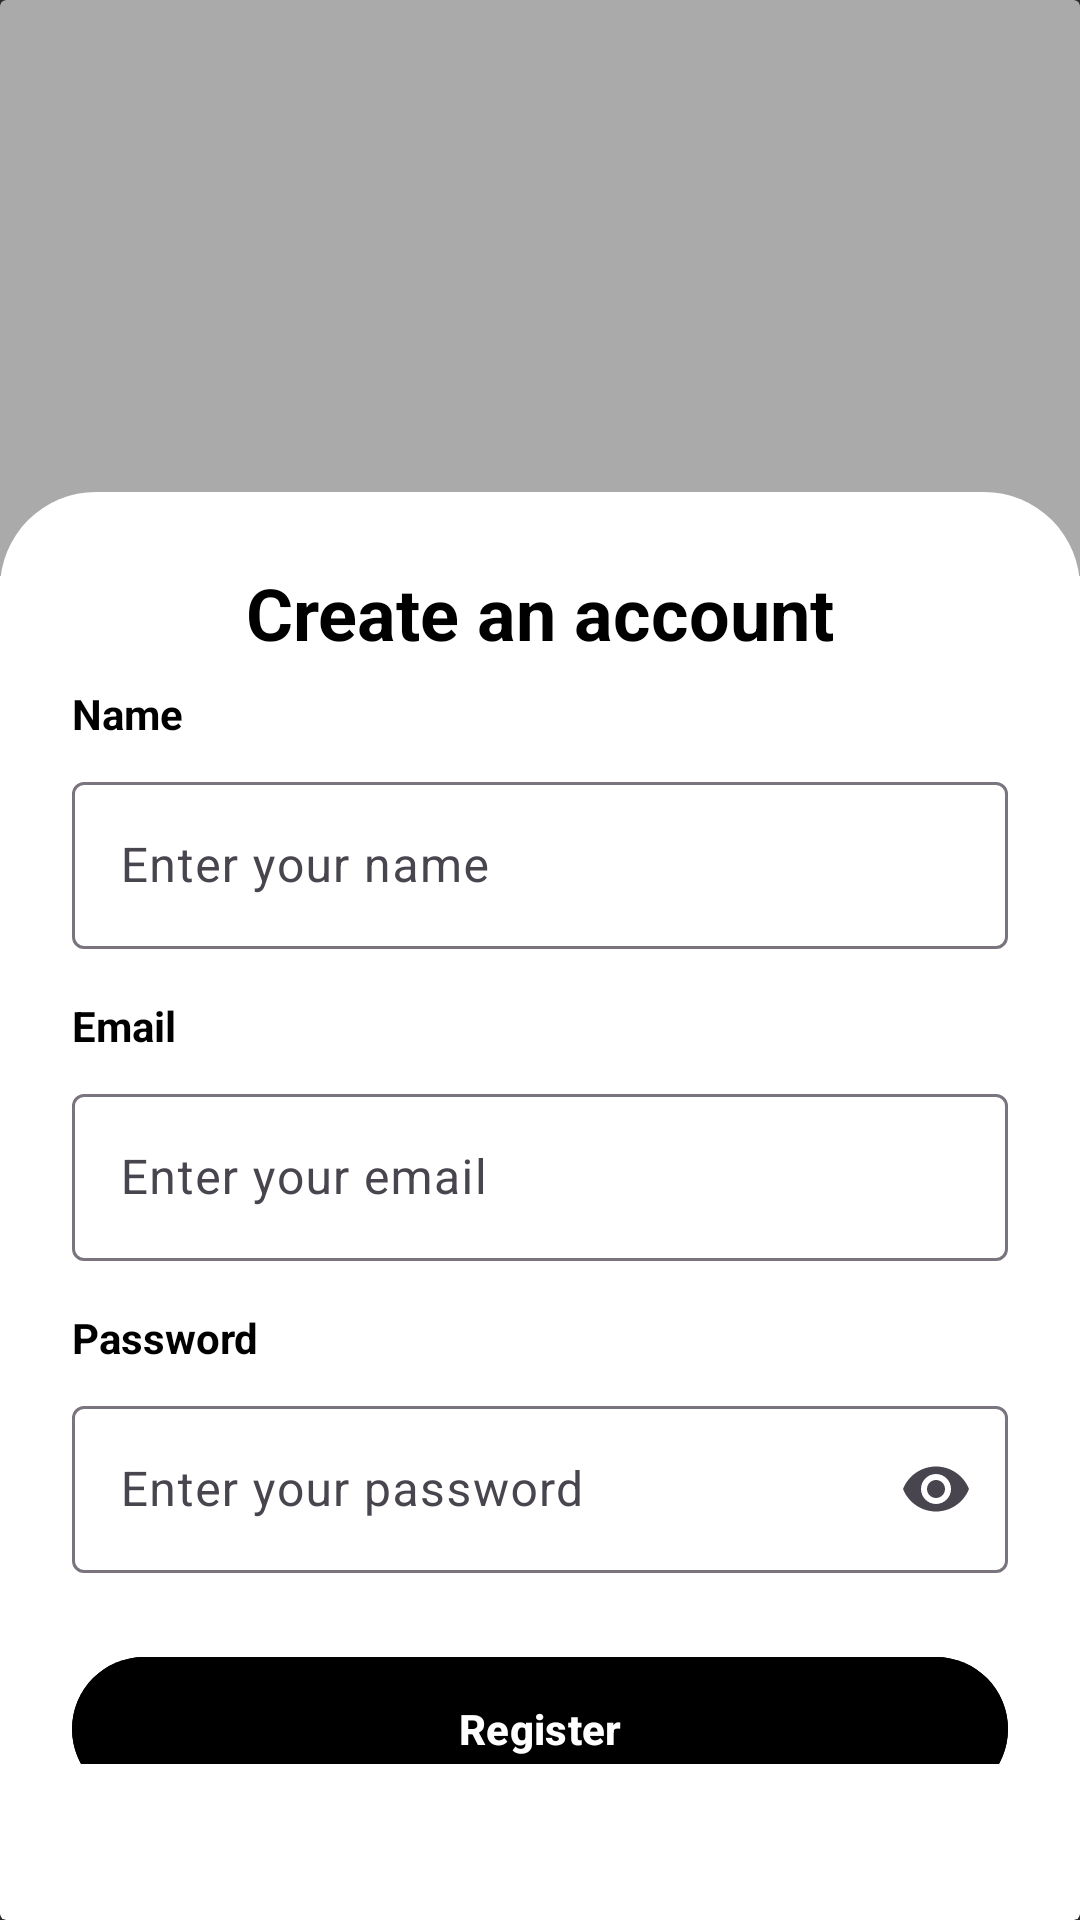

Android layout source for this screen:
<!-- AndroidManifest.xml: application theme Theme.CatatLari -->
<!-- res/layout/fragment_register.xml -->
<?xml version="1.0" encoding="utf-8"?>
<androidx.constraintlayout.widget.ConstraintLayout xmlns:android="http://schemas.android.com/apk/res/android"
    xmlns:app="http://schemas.android.com/apk/res-auto"
    android:layout_width="match_parent"
    android:layout_height="match_parent"
    android:background="#2E2E2E">

    
    <androidx.cardview.widget.CardView
        android:id="@+id/mainCard"
        android:layout_width="0dp"
        android:layout_height="0dp"
        app:cardElevation="8dp"
        app:cardBackgroundColor="#FFFFFF"
        app:layout_constraintTop_toTopOf="parent"
        app:layout_constraintBottom_toBottomOf="parent"
        app:layout_constraintStart_toStartOf="parent"
        app:layout_constraintEnd_toEndOf="parent">

        <androidx.constraintlayout.widget.ConstraintLayout
            android:layout_width="match_parent"
            android:layout_height="match_parent">

            
            <FrameLayout
                android:id="@+id/topSection"
                android:layout_width="0dp"
                android:layout_height="0dp"
                app:layout_constraintHeight_percent="0.30"
                app:layout_constraintTop_toTopOf="parent"
                app:layout_constraintBottom_toTopOf="@id/formSection"
                app:layout_constraintStart_toStartOf="parent"
                app:layout_constraintEnd_toEndOf="parent">

                <ImageView
                    android:layout_width="match_parent"
                    android:layout_height="match_parent"
                    android:src="@drawable/bg_login_register"
                    android:scaleType="centerCrop" />

                <View
                    android:layout_width="match_parent"
                    android:layout_height="match_parent"
                    android:background="#55000000" />

            </FrameLayout>

            
            <LinearLayout
                android:id="@+id/formSection"
                android:layout_width="0dp"
                android:layout_height="0dp"
                android:orientation="vertical"
                android:padding="24dp"
                android:gravity="center_horizontal"
                android:background="@drawable/bg_bottom_rounded"
                android:translationY="-28dp"
                app:layout_constraintTop_toBottomOf="@id/topSection"
                app:layout_constraintBottom_toBottomOf="parent"
                app:layout_constraintStart_toStartOf="parent"
                app:layout_constraintEnd_toEndOf="parent">

                <TextView
                    android:layout_width="match_parent"
                    android:layout_height="wrap_content"
                    android:layout_marginBottom="8dp"
                    android:text="Create an account"
                    android:textStyle="bold"
                    android:textAlignment="center"
                    android:textSize="24sp"
                    android:textColor="#000000" />

                
                <TextView
                    android:layout_width="match_parent"
                    android:layout_height="wrap_content"
                    android:text="Name"
                    android:textStyle="bold"
                    android:textSize="14sp"
                    android:textColor="#000000" />

                
                <com.google.android.material.textfield.TextInputLayout
                    android:layout_width="match_parent"
                    android:layout_height="wrap_content"
                    android:layout_marginTop="8dp">

                    <com.google.android.material.textfield.TextInputEditText
                        android:id="@+id/etName"
                        android:layout_width="match_parent"
                        android:layout_height="wrap_content"
                        android:hint="Enter your name"
                        android:textColor="#000000"
                        android:inputType="text" />
                </com.google.android.material.textfield.TextInputLayout>

                
                <TextView
                    android:layout_width="match_parent"
                    android:layout_height="wrap_content"
                    android:text="Email"
                    android:textStyle="bold"
                    android:textSize="14sp"
                    android:textColor="#000000"
                    android:layout_marginTop="16dp"/>

                
                <com.google.android.material.textfield.TextInputLayout
                    android:layout_width="match_parent"
                    android:layout_height="wrap_content"
                    android:layout_marginTop="8dp">

                    <com.google.android.material.textfield.TextInputEditText
                        android:id="@+id/etEmail"
                        android:layout_width="match_parent"
                        android:layout_height="wrap_content"
                        android:hint="Enter your email"
                        android:textColor="#000000"
                        android:inputType="textEmailAddress" />
                </com.google.android.material.textfield.TextInputLayout>

                
                <TextView
                    android:layout_width="match_parent"
                    android:layout_height="wrap_content"
                    android:text="Password"
                    android:textStyle="bold"
                    android:textSize="14sp"
                    android:textColor="#000000"
                    android:layout_marginTop="16dp" />

                
                <com.google.android.material.textfield.TextInputLayout
                    android:layout_width="match_parent"
                    android:layout_height="wrap_content"
                    app:endIconMode="password_toggle"
                    android:layout_marginTop="8dp">

                    <com.google.android.material.textfield.TextInputEditText
                        android:id="@+id/etPassword"
                        android:layout_width="match_parent"
                        android:layout_height="wrap_content"
                        android:hint="Enter your password"
                        android:textColor="#000000"
                        android:inputType="textPassword" />
                </com.google.android.material.textfield.TextInputLayout>

                
                <com.google.android.material.button.MaterialButton
                    android:id="@+id/btnRegister"
                    android:layout_width="match_parent"
                    android:layout_height="56dp"
                    android:layout_marginTop="24dp"
                    android:text="Register"
                    android:textAllCaps="false"
                    android:textStyle="bold"
                    android:textColor="#FFFFFF"
                    android:backgroundTint="#000000"
                    app:cornerRadius="28dp" />

                
                <TextView
                    android:id="@+id/tvRegister"
                    android:layout_width="wrap_content"
                    android:layout_height="wrap_content"
                    android:layout_marginTop="20dp"
                    android:text="Have an account? Login now"
                    android:textColor="#666666"
                    android:textSize="14sp" />

            </LinearLayout>

        </androidx.constraintlayout.widget.ConstraintLayout>

    </androidx.cardview.widget.CardView>

</androidx.constraintlayout.widget.ConstraintLayout>
<!-- resources referenced by this layout -->
<resources>
  <!-- drawable bg_bottom_rounded (drawable) -->
  <?xml version="1.0" encoding="utf-8"?>
  <shape xmlns:android="http://schemas.android.com/apk/res/android">
      <solid android:color="#ffffff"/>
  
      <corners
          android:topLeftRadius="32dp"
          android:topRightRadius="32dp"/>
  </shape>
  <style name="Theme.CatatLari" parent="Base.Theme.CatatLari" />
  <style name="Base.Theme.CatatLari" parent="Theme.Material3.DayNight.NoActionBar">
          
          
      </style>
</resources>
